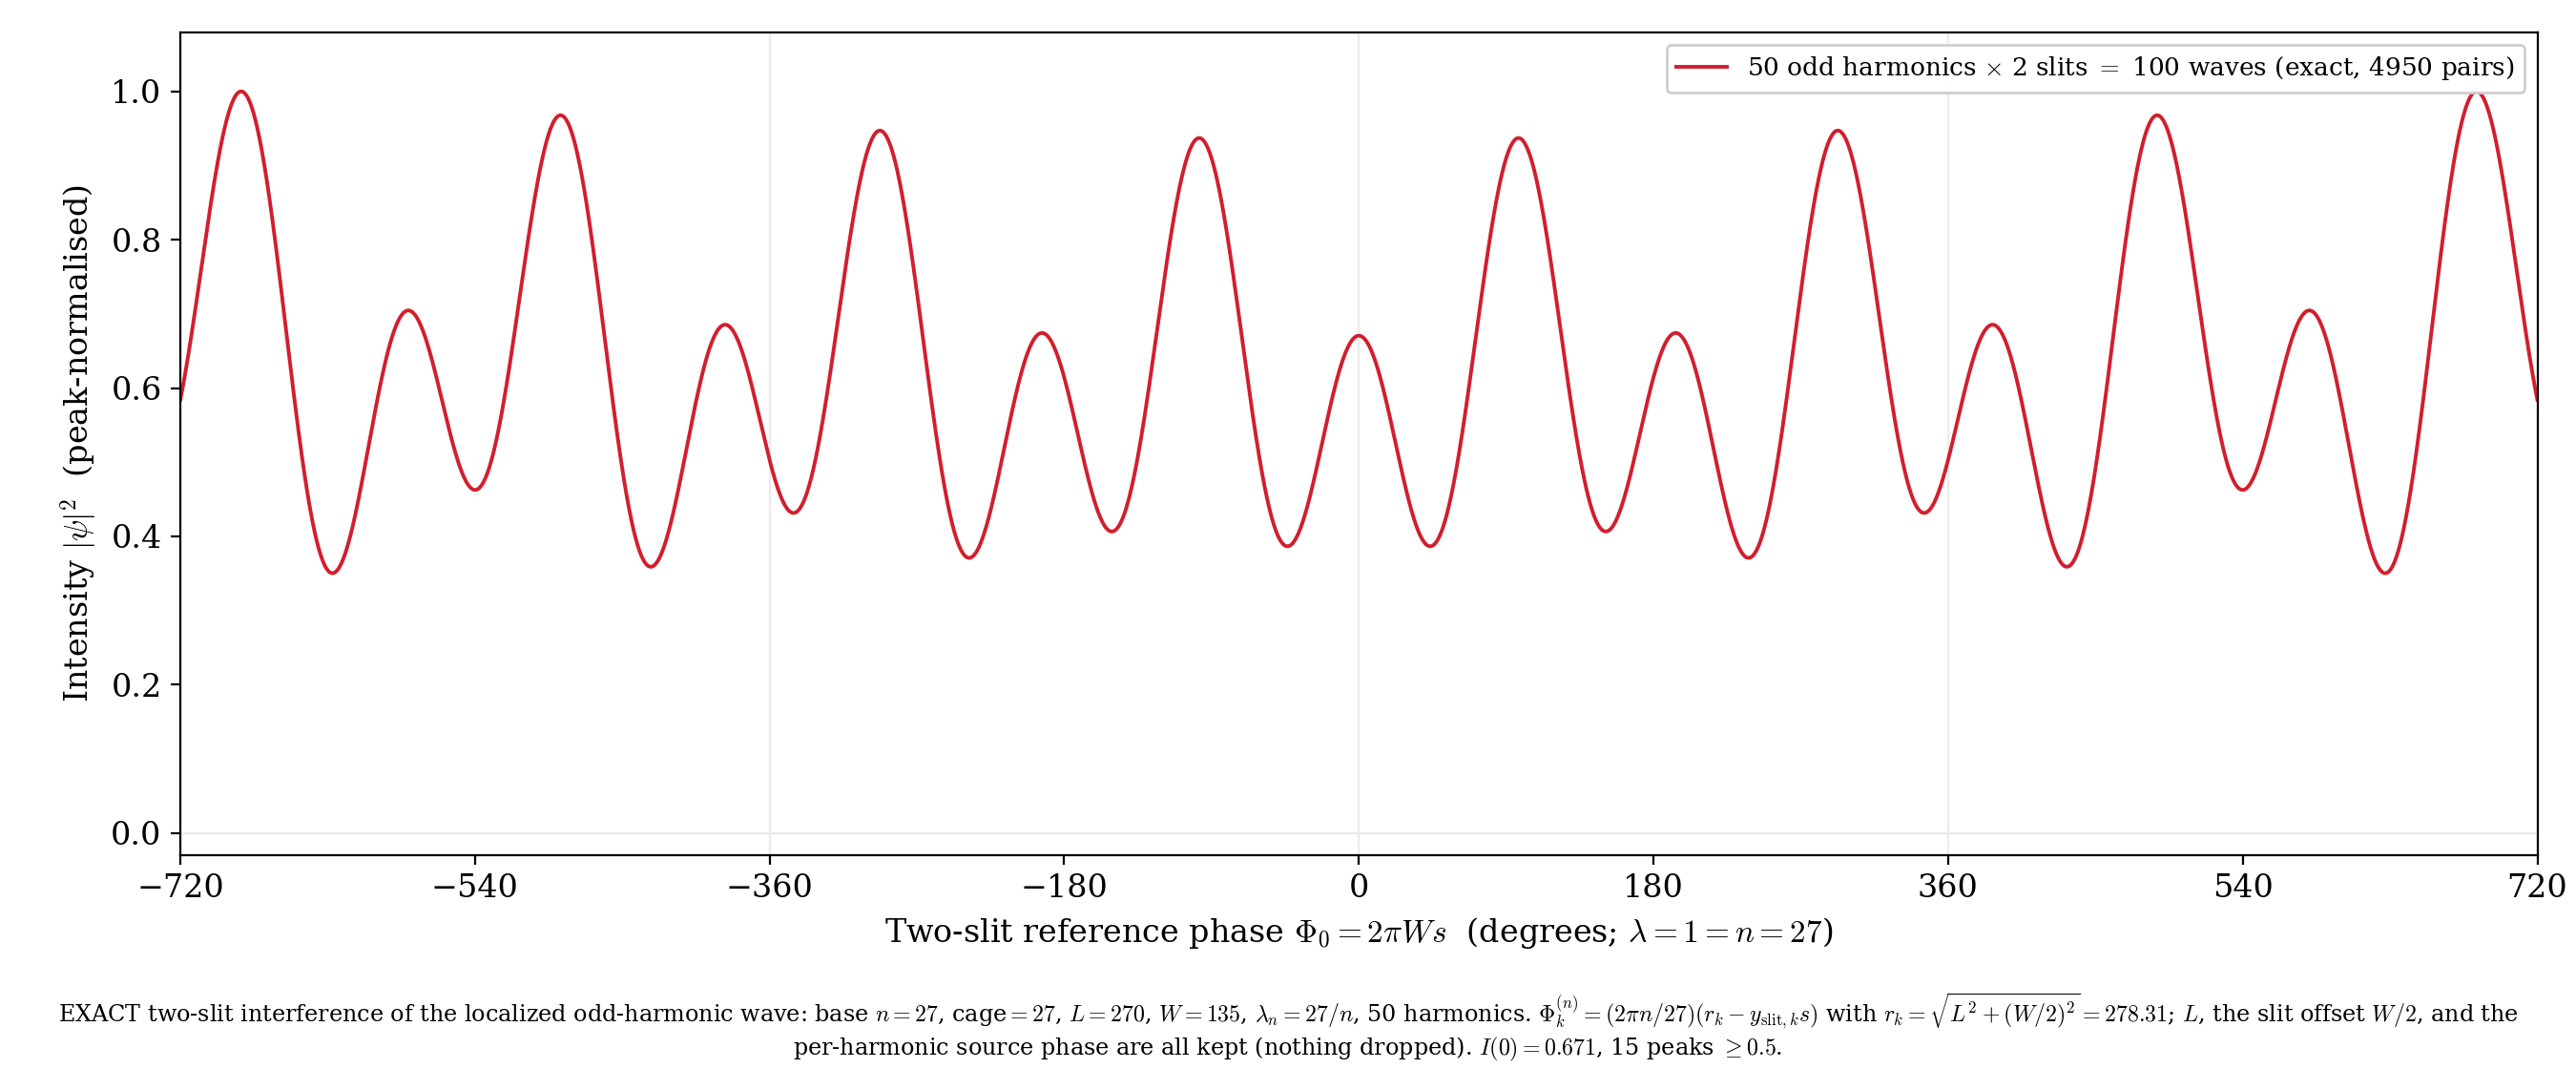

The Python source for this figure:
#!/usr/bin/env python3
"""
EXACT two-slit interference of the localized odd-harmonic wave, nothing dropped.
Base n=27 (lambda=1), cage=27, L=270, W=135; source centred at y=0.
All 50 odd harmonics n=1,3,...,99 (lambda_n = 27/n).

Exact source->slit distance (transverse slit offset kept):
    r_k = sqrt(L^2 + (y - y_slit,k)^2) = sqrt(270^2 + 67.5^2) = 278.31
Phase of harmonic n through slit k:
    Phi_k^(n) = (2 pi n / 27)(r_k - y_slit,k s)
psi(s) = sum_n [exp(i Phi1^(n)) + exp(i Phi2^(n))],   I = |psi|^2.
Reference phase Phi0 = 2 pi W s (lambda=1 = n=27); range +-720 deg.

No approximation: L, the transverse slit offset W/2, and the per-harmonic source
phase are all kept. This is the honest exact result.

Outputs: fig_oddharm_interference_L270.png / .svg
"""

import os
import numpy as np
import matplotlib
matplotlib.use("Agg")
import matplotlib.pyplot as plt

plt.rcParams.update({"font.family": "serif", "font.size": 12, "mathtext.fontset": "cm"})

cage = 27.0
L, W = 270.0, 135.0
ysl1, ysl2 = +W / 2.0, -W / 2.0
y = 0.0
N = 99
n_list = np.arange(1, N + 1, 2)               # 50 odd harmonics

Phi0_deg = np.linspace(-720.0, 720.0, 60001)
s = np.radians(Phi0_deg) / (2.0 * np.pi * W)  # Phi0 = 2 pi W s, lambda=1

r1 = np.sqrt(L**2 + (y - ysl1)**2)
r2 = np.sqrt(L**2 + (y - ysl2)**2)

psi = np.zeros_like(s, dtype=complex)
for n in n_list:
    k = 2.0 * np.pi * n / cage
    psi += np.exp(1j * k * (r1 - ysl1 * s)) + np.exp(1j * k * (r2 - ysl2 * s))
I = (psi * np.conj(psi)).real
I_norm = I / I.max()

n_waves = 2 * len(n_list)
n_pairs = n_waves * (n_waves - 1) // 2
loc = (I_norm[1:-1] > I_norm[:-2]) & (I_norm[1:-1] > I_norm[2:]) & (I_norm[1:-1] >= 0.5)
n_peaks = int(loc.sum())
ic = I_norm[np.argmin(np.abs(Phi0_deg))]

fig, ax = plt.subplots(figsize=(13.5, 5.6))
ax.plot(Phi0_deg, I_norm, color="#d11f2d", lw=1.4,
        label=rf"{len(n_list)} odd harmonics $\times$ 2 slits $=$ {n_waves} waves "
              rf"(exact, {n_pairs} pairs)")
for kk in range(-2, 3):
    ax.axvline(360 * kk, color="0.92", lw=0.8, zorder=0)
ax.axhline(0, color="0.92", lw=0.8, zorder=0)
ax.set_xlim(-720, 720)
ax.set_ylim(-0.03, 1.08)
ax.set_xticks(np.arange(-720, 721, 180))
ax.set_xlabel(r"Two-slit reference phase $\Phi_0 = 2\pi W s$  (degrees; $\lambda=1=n{=}27$)")
ax.set_ylabel(r"Intensity $|\psi|^2$  (peak-normalised)")
ax.legend(loc="upper right", fontsize=9.5, framealpha=0.96)
cap = (r"EXACT two-slit interference of the localized odd-harmonic wave: base $n=27$, "
       r"cage$=27$, $L=270$, $W=135$, $\lambda_n=27/n$, 50 harmonics. "
       r"$\Phi_k^{(n)}=(2\pi n/27)(r_k-y_{{\rm slit},k}s)$ with $r_k=\sqrt{L^2+(W/2)^2}=278.31$; "
       r"$L$, the slit offset $W/2$, and the per-harmonic source phase are all kept "
       r"(nothing dropped). " + rf"$I(0)={ic:.3f}$, {n_peaks} peaks $\geq0.5$.")
fig.text(0.5, 0.005, cap, ha="center", va="bottom", fontsize=8.6, wrap=True)
fig.subplots_adjust(left=0.07, right=0.985, top=0.97, bottom=0.20)

outdir = os.path.dirname(os.path.abspath(__file__))
for ext in ("png", "svg"):
    fig.savefig(os.path.join(outdir, f"fig_oddharm_interference_L270.{ext}"), dpi=200)

print(f"EXACT: base n=27, cage=27, L=270, W=135, r_k={r1:.4f}, r_k/cage={r1/cage:.4f}")
print(f"I(0)={ic:.4f}, peaks>=0.5: {n_peaks}")
print("saved fig_oddharm_interference_L270.png / .svg")
